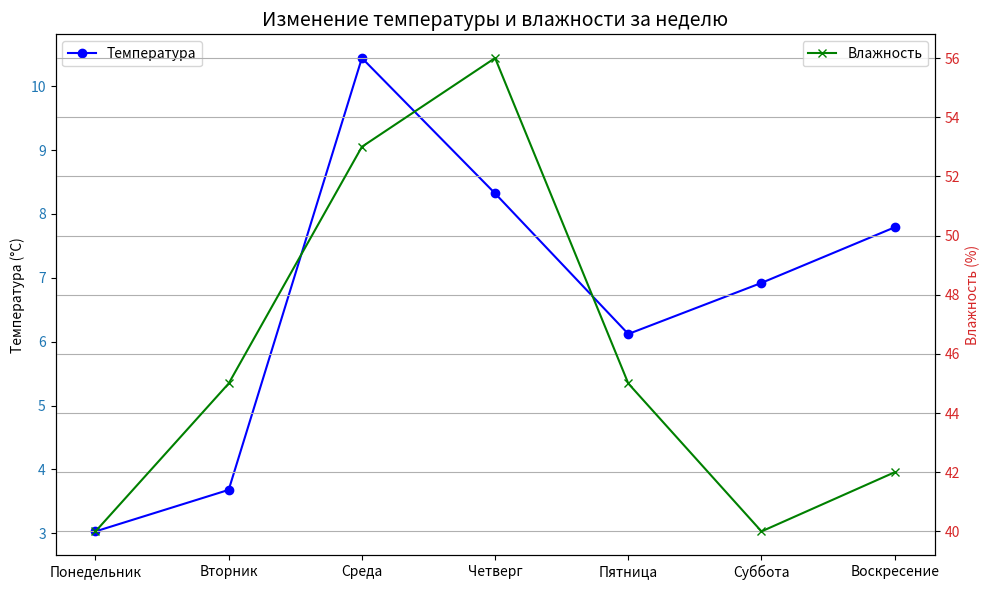

Reproduce this figure in Python.
# (8) Постройте график, который отображает две линии на одном поле, например,
# температуру и влажность за неделю. Используйте разные цвета и стили линий, добавьте
# легенду.
import matplotlib.pyplot as plt

humidity = [40, 45, 53, 56, 45, 40, 42]
temperature = [3.03, 3.68, 10.44, 8.32, 6.12, 6.92, 7.79]
days_of_week = ['Понедельник', 'Вторник', 'Среда', 'Четверг',
         'Пятница', 'Суббота', 'Воскресение']


_, ax1 = plt.subplots(figsize=(10,6))
ax1.set_ylabel('Температура (°C)')
ax1.tick_params(axis='y', labelcolor='tab:blue')
ax1.plot(days_of_week, temperature, label='Температура', color='blue', marker="o")

# Создадим вторую ось Y для влажности
ax2 = ax1.twinx()
ax2.set_ylabel('Влажность (%)', color='tab:red')
ax2.tick_params(axis='y', labelcolor='tab:red')
ax2.plot(days_of_week, humidity, label='Влажность', color='green', marker="x")

plt.grid(True)
# Показать легенды
ax1.legend(loc='upper left')
ax2.legend(loc='upper right')

# Добавим аннотации и другие элементы графика
plt.title('Изменение температуры и влажности за неделю', fontsize=14)
plt.tight_layout()

plt.show()